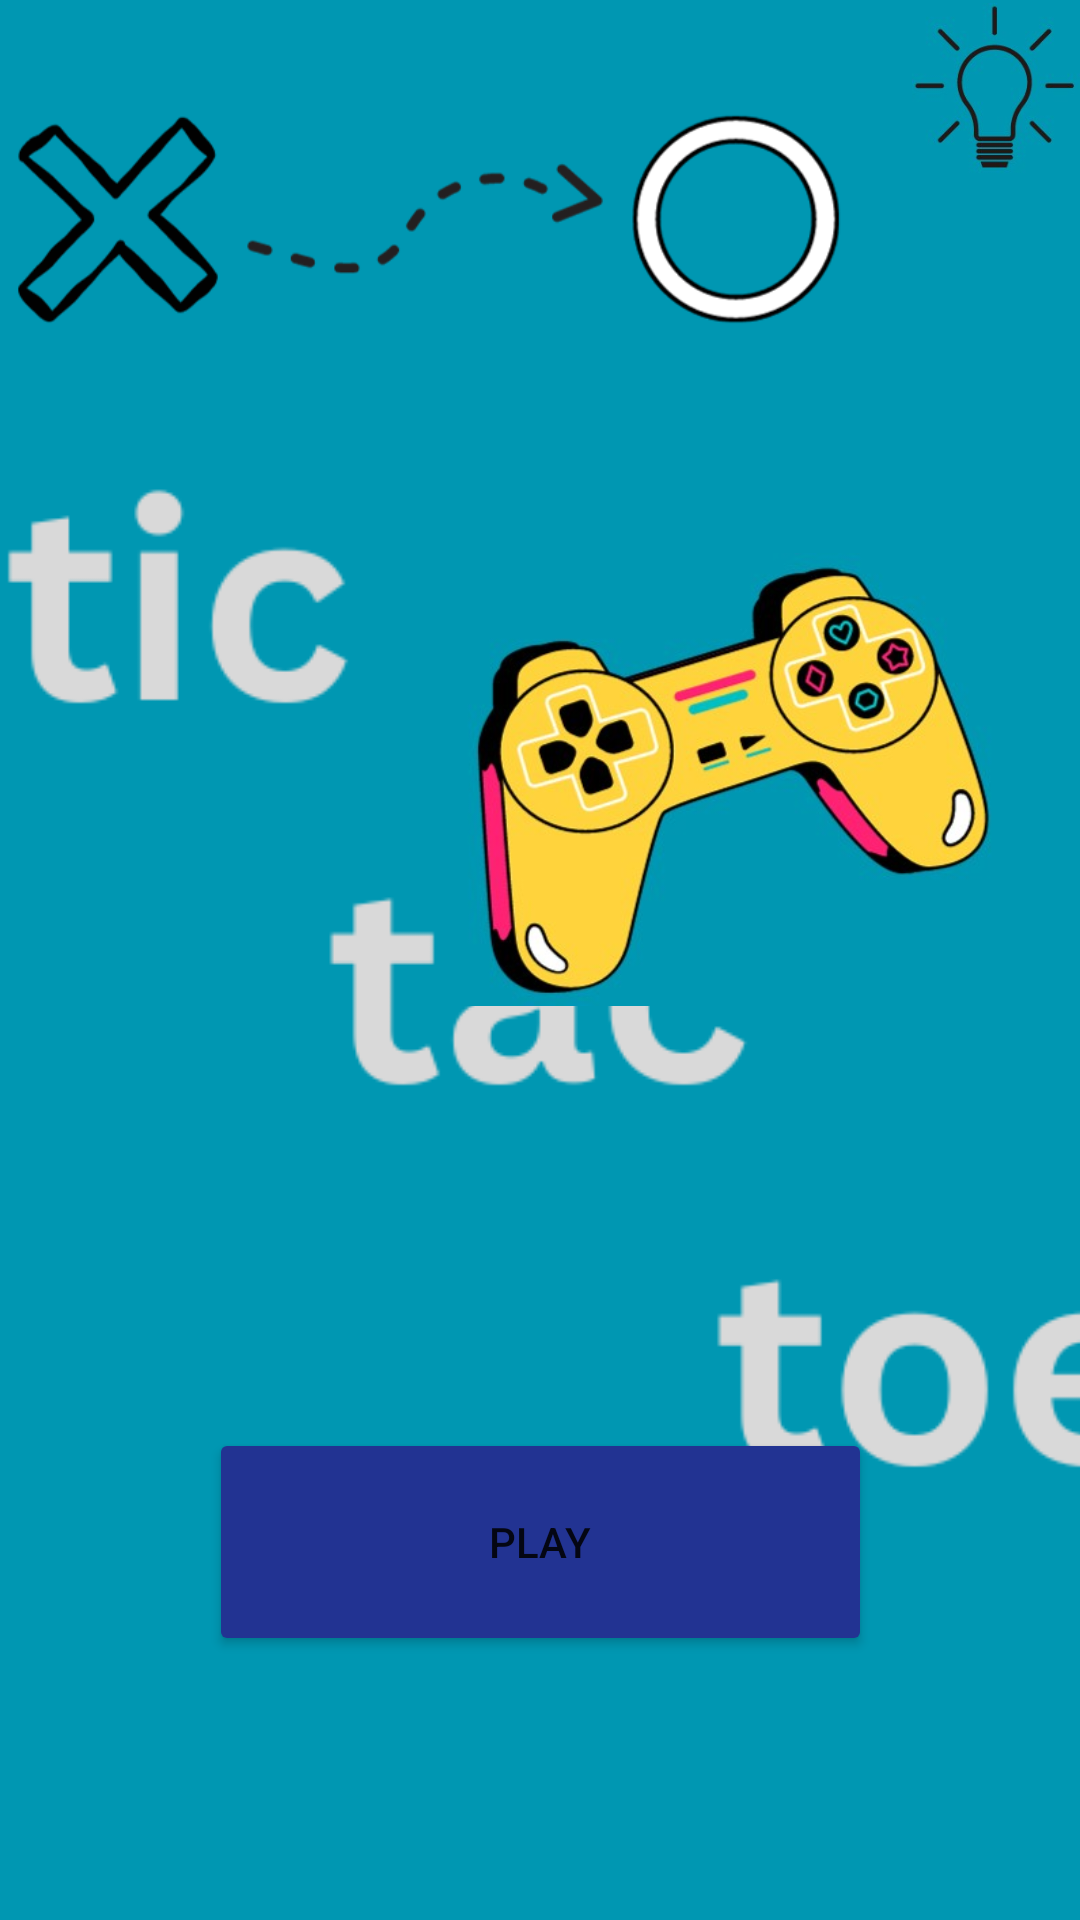

Write the Android layout XML for this screen, with the resource values it uses.
<!-- AndroidManifest.xml: application theme Theme.Tic_tac_toe_app -->
<!-- res/layout/activity_main.xml -->
<?xml version="1.0" encoding="utf-8"?>
<androidx.constraintlayout.widget.ConstraintLayout xmlns:android="http://schemas.android.com/apk/res/android"
    xmlns:app="http://schemas.android.com/apk/res-auto"
    xmlns:tools="http://schemas.android.com/tools"
    android:layout_width="match_parent"
    android:layout_height="match_parent"
    android:background="#0096B1"
    tools:context=".MainActivity">

    <ImageView
        android:id="@+id/imageView"
        android:layout_width="wrap_content"
        android:layout_height="wrap_content"
        app:layout_constraintBottom_toBottomOf="parent"
        app:layout_constraintEnd_toEndOf="parent"
        app:layout_constraintHorizontal_bias="0.5"
        app:layout_constraintStart_toStartOf="parent"
        app:layout_constraintTop_toTopOf="parent"
        app:layout_constraintVertical_bias="0.5"
        app:srcCompat="@drawable/pic3" />

    <Button
        android:id="@+id/button1"
        android:layout_width="221dp"
        android:layout_height="76dp"
        android:text="PLAY"
        app:backgroundTint="#223392"
        app:layout_constraintBottom_toBottomOf="parent"
        app:layout_constraintEnd_toEndOf="parent"
        app:layout_constraintStart_toStartOf="parent"
        app:layout_constraintTop_toTopOf="parent"
        app:layout_constraintVertical_bias="0.844" />

    <ImageView
        android:id="@+id/imageView6"
        android:layout_width="402dp"
        android:layout_height="399dp"
        app:layout_constraintBottom_toBottomOf="parent"
        app:layout_constraintEnd_toEndOf="parent"
        app:layout_constraintHorizontal_bias="0.197"
        app:layout_constraintStart_toStartOf="parent"
        app:layout_constraintTop_toTopOf="parent"
        app:layout_constraintVertical_bias="0.535"
        app:srcCompat="@drawable/pic" />

    <ImageView
        android:id="@+id/imageView7"
        android:layout_width="56dp"
        android:layout_height="63dp"
        app:layout_constraintBottom_toBottomOf="parent"
        app:layout_constraintEnd_toEndOf="parent"
        app:layout_constraintHorizontal_bias="1.0"
        app:layout_constraintStart_toStartOf="parent"
        app:layout_constraintTop_toTopOf="parent"
        app:layout_constraintVertical_bias="0.0"
        app:srcCompat="@drawable/img" />

    <ImageView
        android:id="@+id/imageView9"
        android:layout_width="182dp"
        android:layout_height="155dp"
        app:layout_constraintBottom_toBottomOf="parent"
        app:layout_constraintEnd_toEndOf="parent"
        app:layout_constraintHorizontal_bias="0.838"
        app:layout_constraintStart_toStartOf="parent"
        app:layout_constraintTop_toTopOf="parent"
        app:layout_constraintVertical_bias="0.376"
        app:srcCompat="@drawable/img_1" />

    <ImageView
        android:id="@+id/imageView3"
        android:layout_width="281dp"
        android:layout_height="168dp"
        app:srcCompat="@drawable/t1"
        tools:layout_editor_absoluteX="65dp"
        tools:layout_editor_absoluteY="0dp" />

</androidx.constraintlayout.widget.ConstraintLayout>
<!-- resources referenced by this layout -->
<resources>
  <!-- drawable img: png bitmap (drawable, 30874 bytes) -->
  <!-- drawable img_1: png bitmap (drawable, 141122 bytes) -->
  <!-- drawable pic: png bitmap (drawable, 11645 bytes) -->
  <!-- drawable pic3: png bitmap (drawable, 14285 bytes) -->
  <!-- drawable t1: png bitmap (drawable, 27133 bytes) -->
  <style name="Theme.Tic_tac_toe_app" parent="Theme.MaterialComponents.DayNight.DarkActionBar">
          
          <item name="colorPrimary">@color/purple_500</item>
          <item name="colorPrimaryVariant">@color/purple_700</item>
          <item name="colorOnPrimary">@color/white</item>
          
          <item name="colorSecondary">@color/teal_200</item>
          <item name="colorSecondaryVariant">@color/teal_700</item>
          <item name="colorOnSecondary">@color/black</item>
          
          <item name="android:statusBarColor" tools:targetApi="21">?attr/colorPrimaryVariant</item>
          
      </style>
  <!-- not gathered from this repository: default colours our renderer supplied (Android Studio template values) -->
  <color name="purple_500">#FF6200EE</color>
  <color name="purple_700">#FF3700B3</color>
  <color name="teal_200">#FF03DAC5</color>
  <color name="teal_700">#FF018786</color>
  <color name="black">#FF000000</color>
  <color name="white">#FFFFFFFF</color>
</resources>
